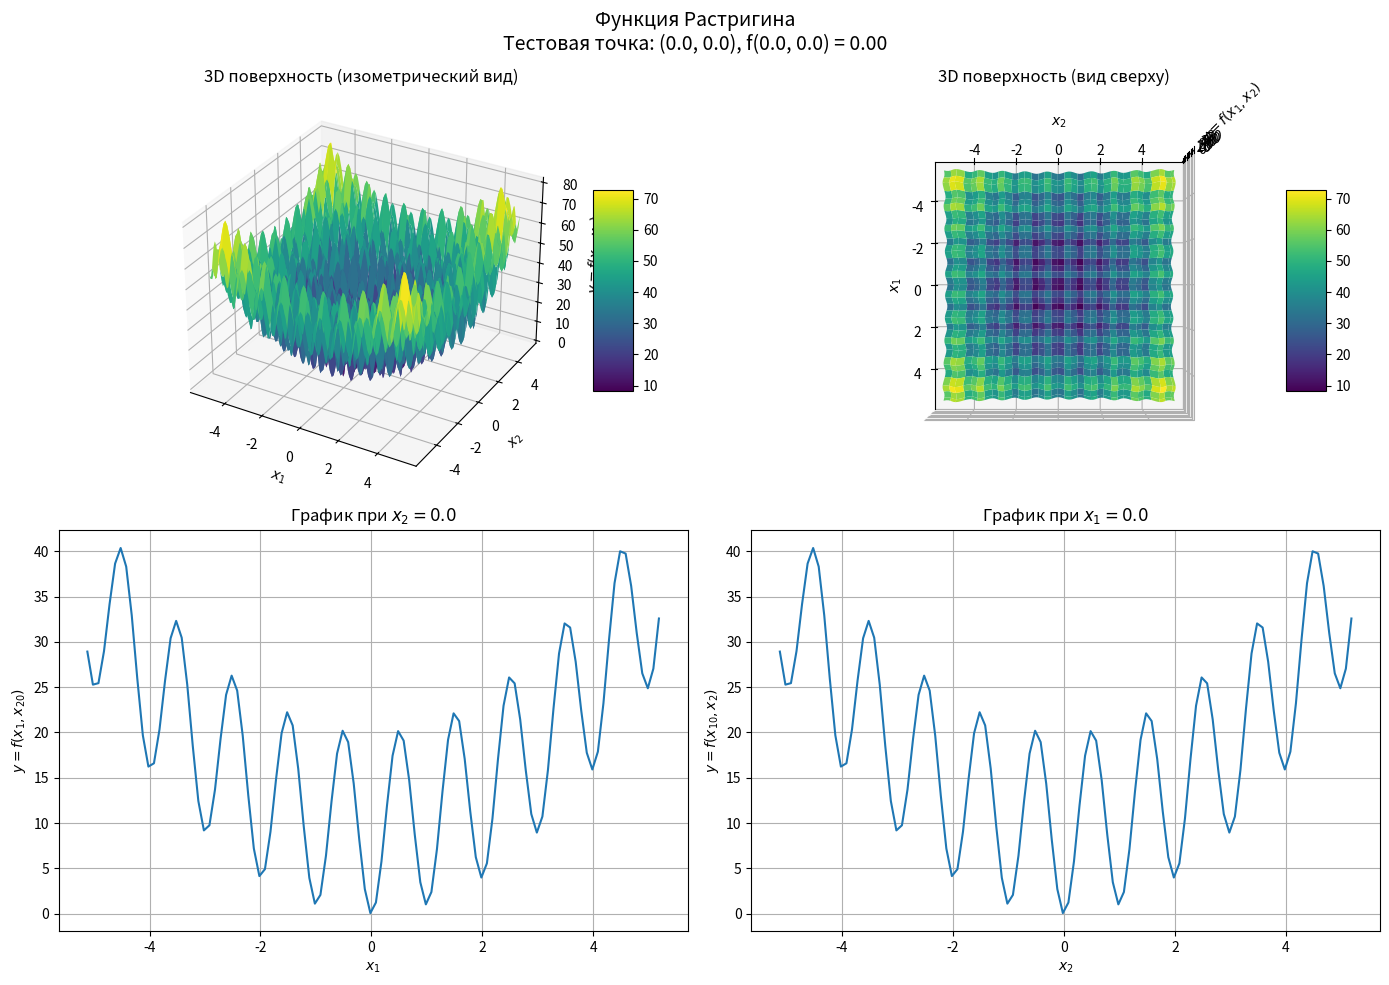

Generate this figure with matplotlib:
import numpy as np
import matplotlib.pyplot as plt
from matplotlib import cm
from mpl_toolkits.mplot3d import Axes3D


def rastrigin(x1, x2):
    D = 2  # Размерность
    term1 = x1**2 - 10 * np.cos(2 * np.pi * x1)
    term2 = x2**2 - 10 * np.cos(2 * np.pi * x2)
    return 10 * D + (term1) + (term2)


x1_min, x1_max = -5.12, 5.12
x2_min, x2_max = -5.12, 5.12
test_point = (0.0, 0.0)
step = 0.1


x1 = np.arange(x1_min, x1_max + step, step)
x2 = np.arange(x2_min, x2_max + step, step)
X1, X2 = np.meshgrid(x1, x2)
Y = rastrigin(X1, X2)


test_value = rastrigin(test_point[0], test_point[1])


fig = plt.figure(figsize=(14, 10))
fig.suptitle(f'Функция Растригина\nТестовая точка: {test_point}, f{test_point} = {test_value:.2f}', fontsize=14)


ax1 = fig.add_subplot(221, projection='3d')
surf1 = ax1.plot_surface(X1, X2, Y, cmap=cm.viridis, linewidth=0, antialiased=True)
ax1.set_xlabel('$x_1$')
ax1.set_ylabel('$x_2$')
ax1.set_zlabel('$y = f(x_1, x_2)$')
ax1.set_title('3D поверхность (изометрический вид)')
fig.colorbar(surf1, ax=ax1, shrink=0.5, aspect=5)


ax2 = fig.add_subplot(222, projection='3d')
surf2 = ax2.plot_surface(X1, X2, Y, cmap=cm.viridis, linewidth=0, antialiased=True)
ax2.set_xlabel('$x_1$')
ax2.set_ylabel('$x_2$')
ax2.set_zlabel('$y = f(x_1, x_2)$')
ax2.set_title('3D поверхность (вид сверху)')
ax2.view_init(elev=90, azim=0)  # Вид сверху
fig.colorbar(surf2, ax=ax2, shrink=0.5, aspect=5)


x2_fixed = test_point[1]
y_x2_fixed = rastrigin(x1, x2_fixed)
ax3 = fig.add_subplot(223)
ax3.plot(x1, y_x2_fixed)
ax3.set_xlabel('$x_1$')
ax3.set_ylabel('$y = f(x_1, x_{20})$')
ax3.set_title(f'График при $x_2 = {x2_fixed}$')
ax3.grid(True)


x1_fixed = test_point[0]
y_x1_fixed = rastrigin(x1_fixed, x2)
ax4 = fig.add_subplot(224)
ax4.plot(x2, y_x1_fixed)
ax4.set_xlabel('$x_2$')
ax4.set_ylabel('$y = f(x_{10}, x_2)$')
ax4.set_title(f'График при $x_1 = {x1_fixed}$')
ax4.grid(True)


plt.tight_layout()
plt.subplots_adjust(top=0.9)

plt.show()
